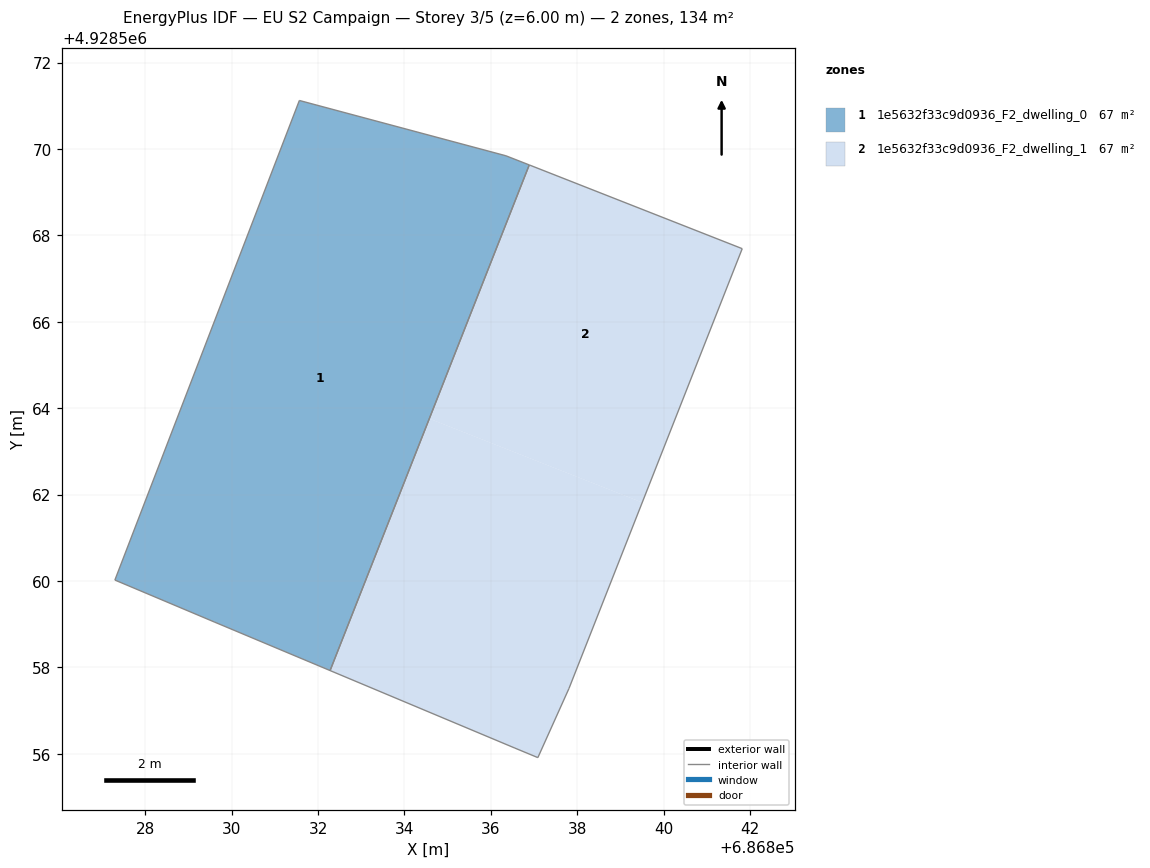
=== STOREY PLAN SPEC (per zone: floor XY polygon, exterior-wall plan segments, windows/doors) ===
zone 1: 1e5632f33c9d0936_F2_dwelling_0  (66.9 m²)
  floor: (686836.35, 4928569.84) (686836.89, 4928569.63) (686832.28, 4928557.93) (686829.60, 4928559.05) (686827.30, 4928560.02) (686831.57, 4928571.12)
  interior walls: 6
zone 2: 1e5632f33c9d0936_F2_dwelling_1  (66.9 m²)
  floor: (686841.82, 4928567.69) (686839.50, 4928561.82) (686834.57, 4928563.76) (686836.89, 4928569.63)
  floor: (686839.50, 4928561.82) (686837.81, 4928557.51) (686837.09, 4928555.91) (686836.56, 4928556.13) (686832.28, 4928557.93) (686834.57, 4928563.76)
  interior walls: 6

=== DERIVED (storey summary) ===
Building: EU S2 Campaign
Storey: 3 of 5  (floor level z = 6.00 m)
Storey gross floor area: 133.7 m²
Zones on this storey: 2
  - 1e5632f33c9d0936_F2_dwelling_0: floor 66.9 m²
  - 1e5632f33c9d0936_F2_dwelling_1: floor 66.9 m²
Zone adjacency (shared interzone walls):
  - 1e5632f33c9d0936_F2_dwelling_0 ↔ 1e5632f33c9d0936_F2_dwelling_1